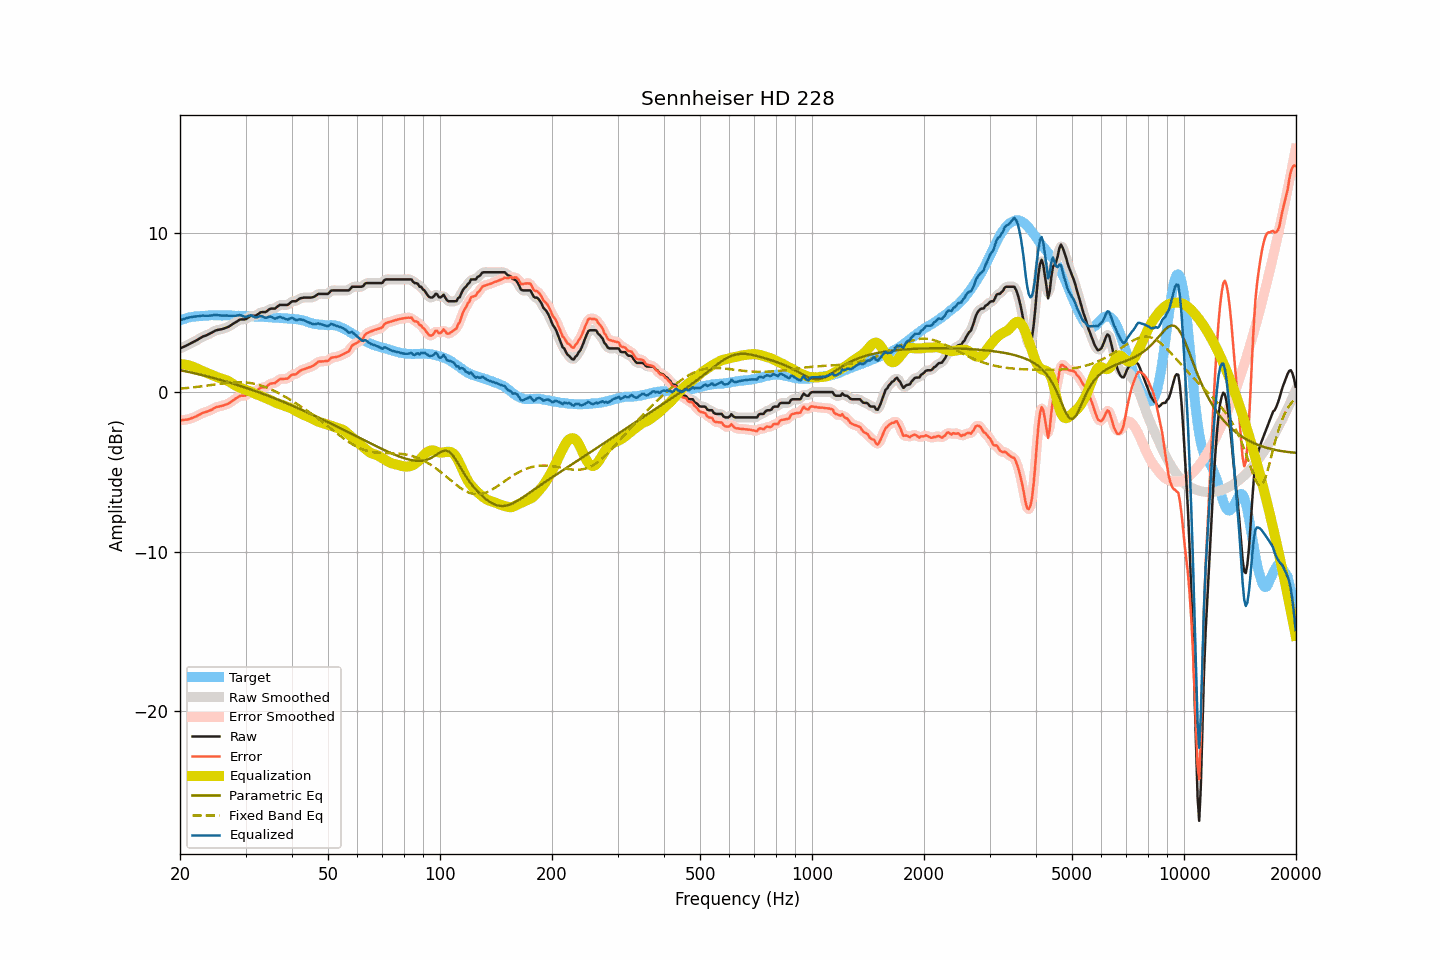

Values plotted in this chart, from the file beside it:
frequency, raw, smoothed, error, error_smoothed, equalization, parametric_eq, fixed_band_eq, equalized_raw, equalized_smoothed, target
20.00, 2.75, 2.75, -1.76, -1.76, 1.76, 1.38, 0.22, 4.51, 4.51, 4.51
20.20, 2.79, 2.79, -1.76, -1.76, 1.76, 1.36, 0.23, 4.55, 4.55, 4.55
20.40, 2.84, 2.83, -1.74, -1.75, 1.75, 1.34, 0.24, 4.59, 4.58, 4.58
20.61, 2.88, 2.88, -1.73, -1.73, 1.73, 1.32, 0.25, 4.61, 4.62, 4.61
20.81, 2.93, 2.93, -1.72, -1.72, 1.72, 1.30, 0.26, 4.65, 4.65, 4.65
21.02, 2.98, 2.98, -1.71, -1.70, 1.69, 1.28, 0.27, 4.67, 4.67, 4.69
21.23, 3.03, 3.03, -1.67, -1.67, 1.67, 1.26, 0.28, 4.70, 4.70, 4.70
21.44, 3.08, 3.08, -1.64, -1.64, 1.64, 1.23, 0.29, 4.72, 4.72, 4.72
21.66, 3.14, 3.13, -1.60, -1.60, 1.60, 1.21, 0.30, 4.74, 4.73, 4.74
21.87, 3.19, 3.19, -1.56, -1.56, 1.56, 1.19, 0.31, 4.75, 4.74, 4.75
22.09, 3.24, 3.24, -1.53, -1.52, 1.51, 1.17, 0.33, 4.75, 4.75, 4.76
22.31, 3.30, 3.30, -1.46, -1.47, 1.46, 1.14, 0.34, 4.76, 4.76, 4.76
22.54, 3.36, 3.36, -1.42, -1.41, 1.42, 1.12, 0.35, 4.77, 4.78, 4.77
22.76, 3.42, 3.42, -1.36, -1.36, 1.37, 1.09, 0.36, 4.79, 4.79, 4.78
22.99, 3.48, 3.47, -1.30, -1.31, 1.33, 1.07, 0.38, 4.81, 4.80, 4.78
23.22, 3.52, 3.52, -1.27, -1.27, 1.29, 1.04, 0.39, 4.80, 4.80, 4.79
23.45, 3.56, 3.56, -1.24, -1.24, 1.24, 1.02, 0.40, 4.80, 4.80, 4.80
23.69, 3.60, 3.60, -1.21, -1.21, 1.20, 0.99, 0.42, 4.80, 4.80, 4.81
23.92, 3.65, 3.65, -1.17, -1.17, 1.15, 0.97, 0.43, 4.80, 4.80, 4.82
24.16, 3.70, 3.70, -1.13, -1.13, 1.11, 0.94, 0.44, 4.81, 4.81, 4.83
24.40, 3.75, 3.75, -1.09, -1.08, 1.07, 0.91, 0.46, 4.82, 4.82, 4.84
24.65, 3.81, 3.81, -1.02, -1.02, 1.03, 0.89, 0.47, 4.84, 4.84, 4.83
24.89, 3.87, 3.86, -0.96, -0.97, 0.99, 0.86, 0.49, 4.86, 4.85, 4.83
25.14, 3.90, 3.90, -0.93, -0.93, 0.95, 0.83, 0.50, 4.85, 4.85, 4.82
25.39, 3.92, 3.92, -0.90, -0.90, 0.91, 0.80, 0.51, 4.83, 4.83, 4.82
25.65, 3.94, 3.94, -0.88, -0.88, 0.88, 0.78, 0.53, 4.82, 4.82, 4.82
25.91, 3.96, 3.96, -0.85, -0.86, 0.85, 0.75, 0.54, 4.81, 4.81, 4.81
26.16, 3.99, 3.99, -0.83, -0.83, 0.82, 0.72, 0.55, 4.81, 4.81, 4.82
26.43, 4.03, 4.02, -0.79, -0.79, 0.79, 0.69, 0.57, 4.81, 4.81, 4.82
26.69, 4.07, 4.06, -0.75, -0.76, 0.75, 0.66, 0.58, 4.82, 4.81, 4.82
26.96, 4.10, 4.11, -0.72, -0.71, 0.70, 0.63, 0.59, 4.80, 4.81, 4.82
27.23, 4.16, 4.16, -0.66, -0.65, 0.64, 0.60, 0.60, 4.80, 4.80, 4.82
27.50, 4.23, 4.22, -0.59, -0.59, 0.58, 0.57, 0.61, 4.81, 4.80, 4.81
27.77, 4.29, 4.29, -0.51, -0.52, 0.51, 0.54, 0.61, 4.80, 4.80, 4.80
28.05, 4.35, 4.35, -0.45, -0.45, 0.45, 0.51, 0.62, 4.80, 4.80, 4.80
28.33, 4.42, 4.42, -0.37, -0.38, 0.39, 0.47, 0.62, 4.81, 4.81, 4.79
28.62, 4.48, 4.48, -0.32, -0.31, 0.34, 0.44, 0.63, 4.82, 4.83, 4.80
28.90, 4.55, 4.54, -0.25, -0.26, 0.30, 0.41, 0.63, 4.84, 4.83, 4.80
29.19, 4.57, 4.56, -0.22, -0.23, 0.25, 0.38, 0.63, 4.82, 4.81, 4.78
29.48, 4.57, 4.57, -0.22, -0.22, 0.21, 0.34, 0.62, 4.78, 4.78, 4.79
29.78, 4.57, 4.57, -0.22, -0.22, 0.17, 0.31, 0.62, 4.74, 4.75, 4.79
30.08, 4.59, 4.60, -0.20, -0.19, 0.14, 0.28, 0.61, 4.73, 4.74, 4.79
30.38, 4.66, 4.66, -0.12, -0.12, 0.11, 0.24, 0.60, 4.76, 4.77, 4.78
30.68, 4.73, 4.73, -0.05, -0.05, 0.07, 0.21, 0.59, 4.80, 4.80, 4.78
30.99, 4.80, 4.78, 0.03, 0.01, 0.03, 0.17, 0.57, 4.83, 4.81, 4.76
31.30, 4.80, 4.80, 0.04, 0.03, -0.01, 0.14, 0.55, 4.78, 4.78, 4.76
31.61, 4.80, 4.80, 0.04, 0.05, -0.06, 0.10, 0.54, 4.73, 4.74, 4.76
31.93, 4.80, 4.81, 0.05, 0.07, -0.11, 0.07, 0.51, 4.69, 4.70, 4.75
32.24, 4.86, 4.86, 0.13, 0.13, -0.15, 0.03, 0.49, 4.71, 4.71, 4.73
32.57, 4.93, 4.93, 0.20, 0.20, -0.18, -0.01, 0.46, 4.74, 4.75, 4.73
32.89, 5.01, 4.99, 0.28, 0.26, -0.22, -0.04, 0.43, 4.79, 4.77, 4.73
33.22, 5.03, 5.02, 0.30, 0.29, -0.27, -0.08, 0.40, 4.76, 4.75, 4.73
33.55, 5.03, 5.03, 0.30, 0.31, -0.31, -0.12, 0.36, 4.71, 4.72, 4.72
33.89, 5.03, 5.04, 0.31, 0.32, -0.36, -0.16, 0.32, 4.67, 4.68, 4.72
34.23, 5.08, 5.09, 0.36, 0.38, -0.40, -0.19, 0.29, 4.68, 4.69, 4.72
34.57, 5.16, 5.15, 0.45, 0.44, -0.44, -0.23, 0.24, 4.72, 4.72, 4.70
34.92, 5.23, 5.21, 0.53, 0.51, -0.48, -0.27, 0.20, 4.75, 4.73, 4.70
35.27, 5.25, 5.24, 0.55, 0.54, -0.53, -0.31, 0.16, 4.72, 4.71, 4.70
35.62, 5.25, 5.25, 0.56, 0.56, -0.58, -0.35, 0.11, 4.67, 4.67, 4.68
35.97, 5.25, 5.27, 0.57, 0.59, -0.63, -0.39, 0.06, 4.62, 4.64, 4.68
... 635 more rows
